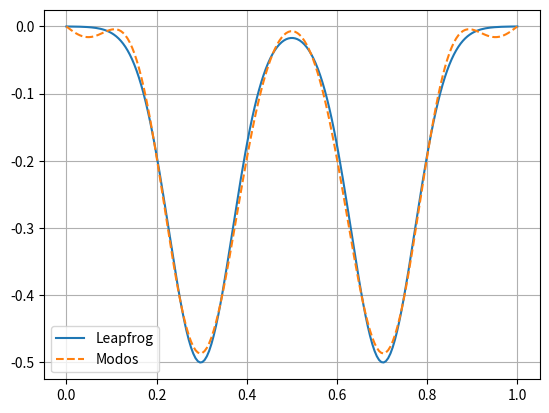

Write the Python code that produced this figure.
# 14/04/2026
# Clase sobre PDEs

import numpy as np
import matplotlib.pyplot as plt
from matplotlib.animation import FuncAnimation

#parámetros físicos
L = 1.0
c = 1.0

#Discretización
Nx = 200
dx = L / (Nx -1)

dt = 0.004
Nt = 600
courant = c * dt / dx
#malla espacial
x = np.linspace(0, L, Nx)

#Inicialización
y = np.zeros((Nt, Nx))

#Condición inicial
y[1, :] = np.exp(- 100 * (x-0.5) ** 2) #np.where((x > 0.4) & (x < 0.6), 1.0, 0.0)
#np.sin(np.pi * x / L) 

#Velocidad inicial nula
y[0, :] = y[1, :]

#Evolución temporal (leapfrog)

for j in range(1, Nt - 1):
    for i in range(1, Nx -1):
        y[j + 1, i] = (2 * y[j, i] - y[j - 1, i] + (courant ** 2) * (y[j, i + 1] + y[j, i-1] -2 * y[j, i]))

        # Condiciones de frontera
        y[j + 1, 0] = 0
        y[j + 1, -1] = 0

#modos de fourier
def fourier_modes(x, t, L, N):
    yf = np.zeros_like(x)
    for n in range(1, N + 1):
        Bn = 2 * np.trapezoid(np.exp(- 100 * (x - 0.5) ** 2) * np.sin(n * np.pi * x) , x ) / L
        wn = n * np.pi * c / L
        yf += Bn * np.sin(n * np.pi * x / L) * np.cos(wn * t)
    return yf

t_index = 200
t_val = t_index * dt

y_fourier = fourier_modes(x, t_val, L, 10)
plt.plot(x, y[t_index, :], label = "Leapfrog")
plt.plot(x, y_fourier, '--', label = "Modos")
plt.legend()
plt.grid()

"""
#intento de animar
fig, ax = plt.subplots()
ax.set_ylim(-1.01,1.01)
onda, = ax.plot(x,y[0,:])

def animate(frame):
    onda.set_data(x, y[3 * frame,:])
    return onda

animacion = FuncAnimation(fig = fig, func=animate, frames = Nt, interval = 10)
animacion.save('onda.gif')
"""
plt.show()
